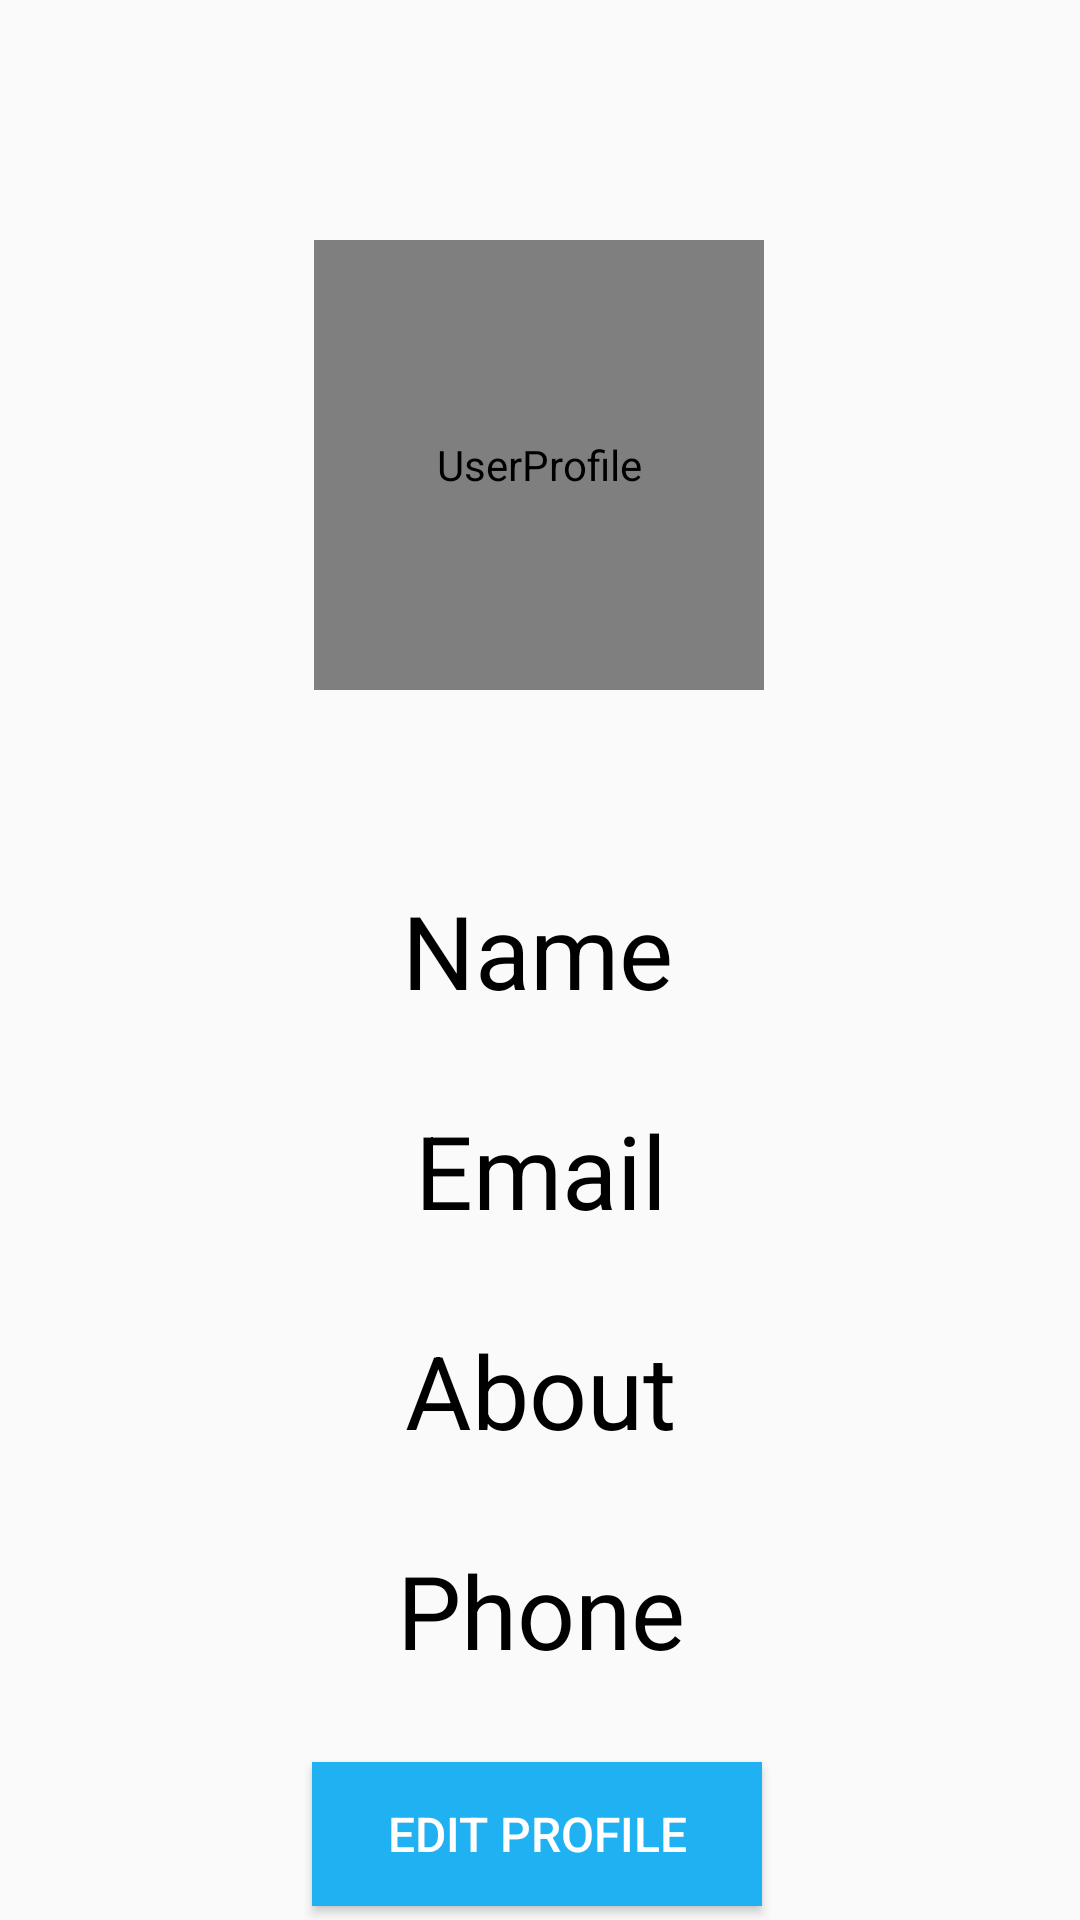

Android layout source for this screen:
<!-- AndroidManifest.xml: application theme Theme.ChattingApp -->
<!-- res/layout/activity_profile.xml -->
<?xml version="1.0" encoding="utf-8"?>
<androidx.constraintlayout.widget.ConstraintLayout xmlns:android="http://schemas.android.com/apk/res/android"
    xmlns:app="http://schemas.android.com/apk/res-auto"
    xmlns:tools="http://schemas.android.com/tools"
    android:layout_width="match_parent"
    android:layout_height="match_parent"
    tools:context=".Profile">

    <com.mikhaellopez.circularimageview.CircularImageView
        android:id="@+id/profileImage"
        android:layout_width="150dp"
        android:layout_height="150dp"
        android:layout_marginTop="80dp"
        android:contentDescription="@string/userprofile"
        app:layout_constraintEnd_toEndOf="parent"
        app:layout_constraintHorizontal_bias="0.498"
        app:layout_constraintStart_toStartOf="parent"
        app:layout_constraintTop_toTopOf="parent"
        app:srcCompat="@drawable/profile"
        app:civ_border_color="@color/black"
        app:civ_border_width="2dp"
        />

    <TextView
        android:id="@+id/profileName"
        android:layout_width="wrap_content"
        android:layout_height="wrap_content"
        android:layout_marginTop="64dp"
        android:text="Name"
        android:textColor="@color/black"
        android:textSize="34sp"
        app:layout_constraintEnd_toEndOf="parent"
        app:layout_constraintHorizontal_bias="0.497"
        app:layout_constraintStart_toStartOf="parent"
        app:layout_constraintTop_toBottomOf="@+id/profileImage" />

    <TextView
        android:id="@+id/profileEmail"
        android:layout_width="wrap_content"
        android:layout_height="wrap_content"
        android:layout_marginTop="28dp"
        android:text="Email"
        android:textColor="@color/black"
        android:textSize="34sp"
        app:layout_constraintEnd_toEndOf="parent"
        app:layout_constraintHorizontal_bias="0.501"
        app:layout_constraintStart_toStartOf="parent"
        app:layout_constraintTop_toBottomOf="@+id/profileName" />
    <TextView
        android:id="@+id/profileBio"
        android:layout_width="wrap_content"
        android:layout_height="wrap_content"
        android:layout_marginTop="28dp"
        android:text="About"
        android:textColor="@color/black"
        android:textSize="34sp"
        app:layout_constraintEnd_toEndOf="parent"
        app:layout_constraintHorizontal_bias="0.501"
        app:layout_constraintStart_toStartOf="parent"
        app:layout_constraintTop_toBottomOf="@+id/profileEmail" />
    <TextView
        android:id="@+id/profilePhone"
        android:layout_width="wrap_content"
        android:layout_height="wrap_content"
        android:layout_marginTop="28dp"
        android:text="Phone"
        android:textColor="@color/black"
        android:textSize="34sp"
        app:layout_constraintEnd_toEndOf="parent"
        app:layout_constraintHorizontal_bias="0.501"
        app:layout_constraintStart_toStartOf="parent"
        app:layout_constraintTop_toBottomOf="@+id/profileBio" />

    <Button
        android:id="@+id/profileEdit"
        android:layout_width="150dp"
        android:layout_height="wrap_content"
        android:layout_marginTop="28dp"
        android:background="@color/app_theme"
        android:text="Edit Profile"
        android:textColor="@color/white"
        android:textSize="16sp"
        app:layout_constraintEnd_toEndOf="parent"
        app:layout_constraintHorizontal_bias="0.496"
        app:layout_constraintStart_toStartOf="parent"
        app:layout_constraintTop_toBottomOf="@+id/profilePhone" />
</androidx.constraintlayout.widget.ConstraintLayout>
<!-- resources referenced by this layout -->
<resources>
  <color name="app_theme">#20B1F3</color>
  <color name="black">#FF000000</color>
  <color name="white">#FFFFFFFF</color>
  <string name="userprofile">UserProfile</string>
  <style name="Theme.ChattingApp" parent="Theme.AppCompat.Light">
          
          <item name="colorPrimary">@color/app_theme</item>
          <item name="colorPrimaryVariant">#076EBF</item>
          <item name="colorOnPrimary">@color/white</item>
          
          <item name="colorSecondary">@color/teal_200</item>
          <item name="colorSecondaryVariant">@color/teal_700</item>
          <item name="colorOnSecondary">@color/white</item>
          
          <item name="android:statusBarColor" tools:targetApi="l">?attr/colorPrimaryVariant</item>
          
      </style>
  <color name="teal_200">#FF03DAC5</color>
  <color name="teal_700">#FF018786</color>
</resources>
